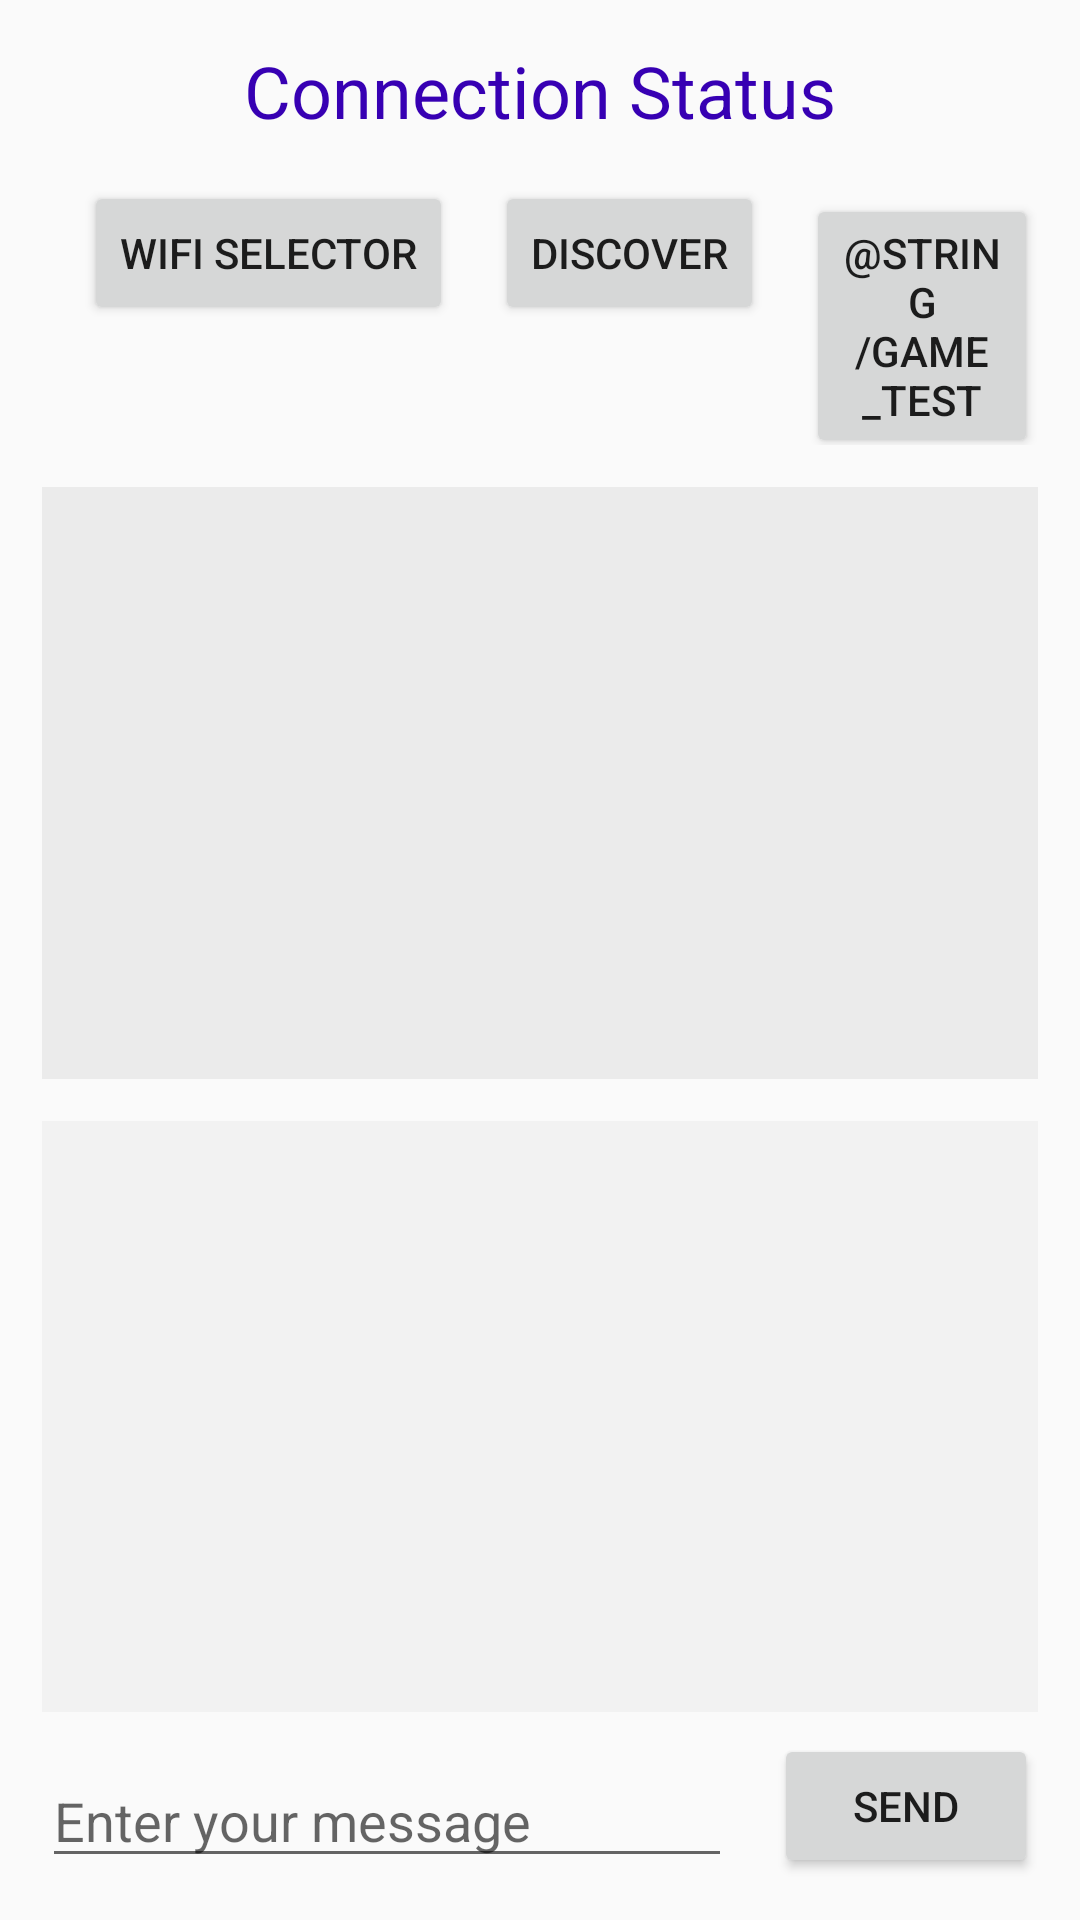

The Android layout XML behind this screen, and the referenced resources:
<!-- AndroidManifest.xml: application theme AppTheme -->
<!-- res/layout/main_activity.xml -->
<?xml version="1.0" encoding="utf-8"?>
<androidx.constraintlayout.widget.ConstraintLayout
    xmlns:android="http://schemas.android.com/apk/res/android"
    xmlns:app="http://schemas.android.com/apk/res-auto"
    xmlns:tools="http://schemas.android.com/tools"
    android:id="@+id/main"
    android:layout_width="match_parent"
    android:layout_height="match_parent"
    tools:context=".MainActivity">

    <TextView
        android:id="@+id/txtConnect"
        android:layout_width="wrap_content"
        android:layout_height="wrap_content"
        android:text="@string/connection_status"
        android:textSize="24sp"
        android:textColor="@color/colorPrimaryDark"
        app:layout_constraintTop_toTopOf="parent"
        app:layout_constraintStart_toStartOf="parent"
        app:layout_constraintEnd_toEndOf="parent"
        android:layout_marginTop="14dp"/>

    <LinearLayout
        android:id="@+id/upperLayout"
        android:orientation="horizontal"
        android:layout_width="match_parent"
        android:layout_height="wrap_content"
        app:layout_constraintTop_toBottomOf="@id/txtConnect"
        android:layout_marginTop="14dp"
        android:layout_marginStart="14dp"
        android:layout_marginEnd="14dp">

        <Button
                android:id="@+id/btnWiFiSelector"
                android:layout_width="wrap_content"
                android:layout_height="wrap_content"
                android:layout_marginStart="14dp"
                android:text="@string/wifi_selector" />

        <Button
                android:id="@+id/btnDiscover"
                android:layout_width="wrap_content"
                android:layout_height="wrap_content"
                android:layout_marginStart="14dp"
                android:text="@string/discover" />

        <Button
            android:id="@+id/btnGame"
            android:layout_width="wrap_content"
            android:layout_height="wrap_content"
            android:layout_marginStart="14dp"
            android:text="@string/game_test"/>
    </LinearLayout>

    <ListView
        android:id="@+id/mListView"
        android:layout_width="match_parent"
        android:layout_height="0dp"
        android:layout_marginTop="14dp"
        android:layout_marginStart="14dp"
        android:layout_marginEnd="14dp"
        app:layout_constraintTop_toBottomOf="@id/upperLayout"
        app:layout_constraintBottom_toTopOf="@id/txtMessage"
        android:background="@color/grey20">
    </ListView>

    <TextView
        android:id="@+id/txtMessage"
        android:layout_width="0dp"
        android:layout_height="0dp"
        android:layout_marginStart="14dp"
        android:layout_marginEnd="14dp"
        android:layout_marginTop="14dp"
        android:layout_marginBottom="14dp"
        app:layout_constraintTop_toBottomOf="@id/mListView"
        app:layout_constraintBottom_toTopOf="@id/editTxt"
        app:layout_constraintStart_toStartOf="parent"
        app:layout_constraintEnd_toEndOf="parent"
        android:background="@color/grey10"/>

    <EditText
        android:id="@+id/editTxt"
        android:layout_width="0dp"
        android:layout_height="wrap_content"
        app:layout_constraintBottom_toBottomOf="parent"
        app:layout_constraintEnd_toStartOf="@id/btnSend"
        app:layout_constraintStart_toStartOf="parent"
        android:layout_marginEnd="14dp"
        android:layout_marginStart="14dp"
        android:layout_marginBottom="14dp"
        android:importantForAutofill="no"
        android:hint="@string/enter_your_message"/>
    <Button
        android:id="@+id/btnSend"
        android:layout_width="0dp"
        android:layout_height="wrap_content"
        android:text="@string/send"
        app:layout_constraintBottom_toBottomOf="parent"
        app:layout_constraintEnd_toEndOf="parent"
        android:layout_marginEnd="14dp"
        android:layout_marginBottom="14dp"/>

</androidx.constraintlayout.widget.ConstraintLayout>
<!-- resources referenced by this layout -->
<resources>
  <color name="colorPrimaryDark">#3700B3</color>
  <color name="grey10">#10808080</color>
  <color name="grey20">#20808080</color>
  <string name="connection_status">Connection Status</string>
  <string name="discover">DISCOVER</string>
  <string name="enter_your_message">Enter your message</string>
  <string name="send">SEND</string>
  <string name="wifi_selector">WIFI SELECTOR</string>
  <style name="AppTheme" parent="Theme.AppCompat.Light.DarkActionBar">
          
          <item name="colorPrimary">@color/colorPrimary</item>
          <item name="colorPrimaryDark">@color/colorPrimaryDark</item>
          <item name="colorAccent">@color/colorAccent</item>
      </style>
  <color name="colorPrimary">#6200EE</color>
  <color name="colorAccent">#03DAC5</color>
</resources>
